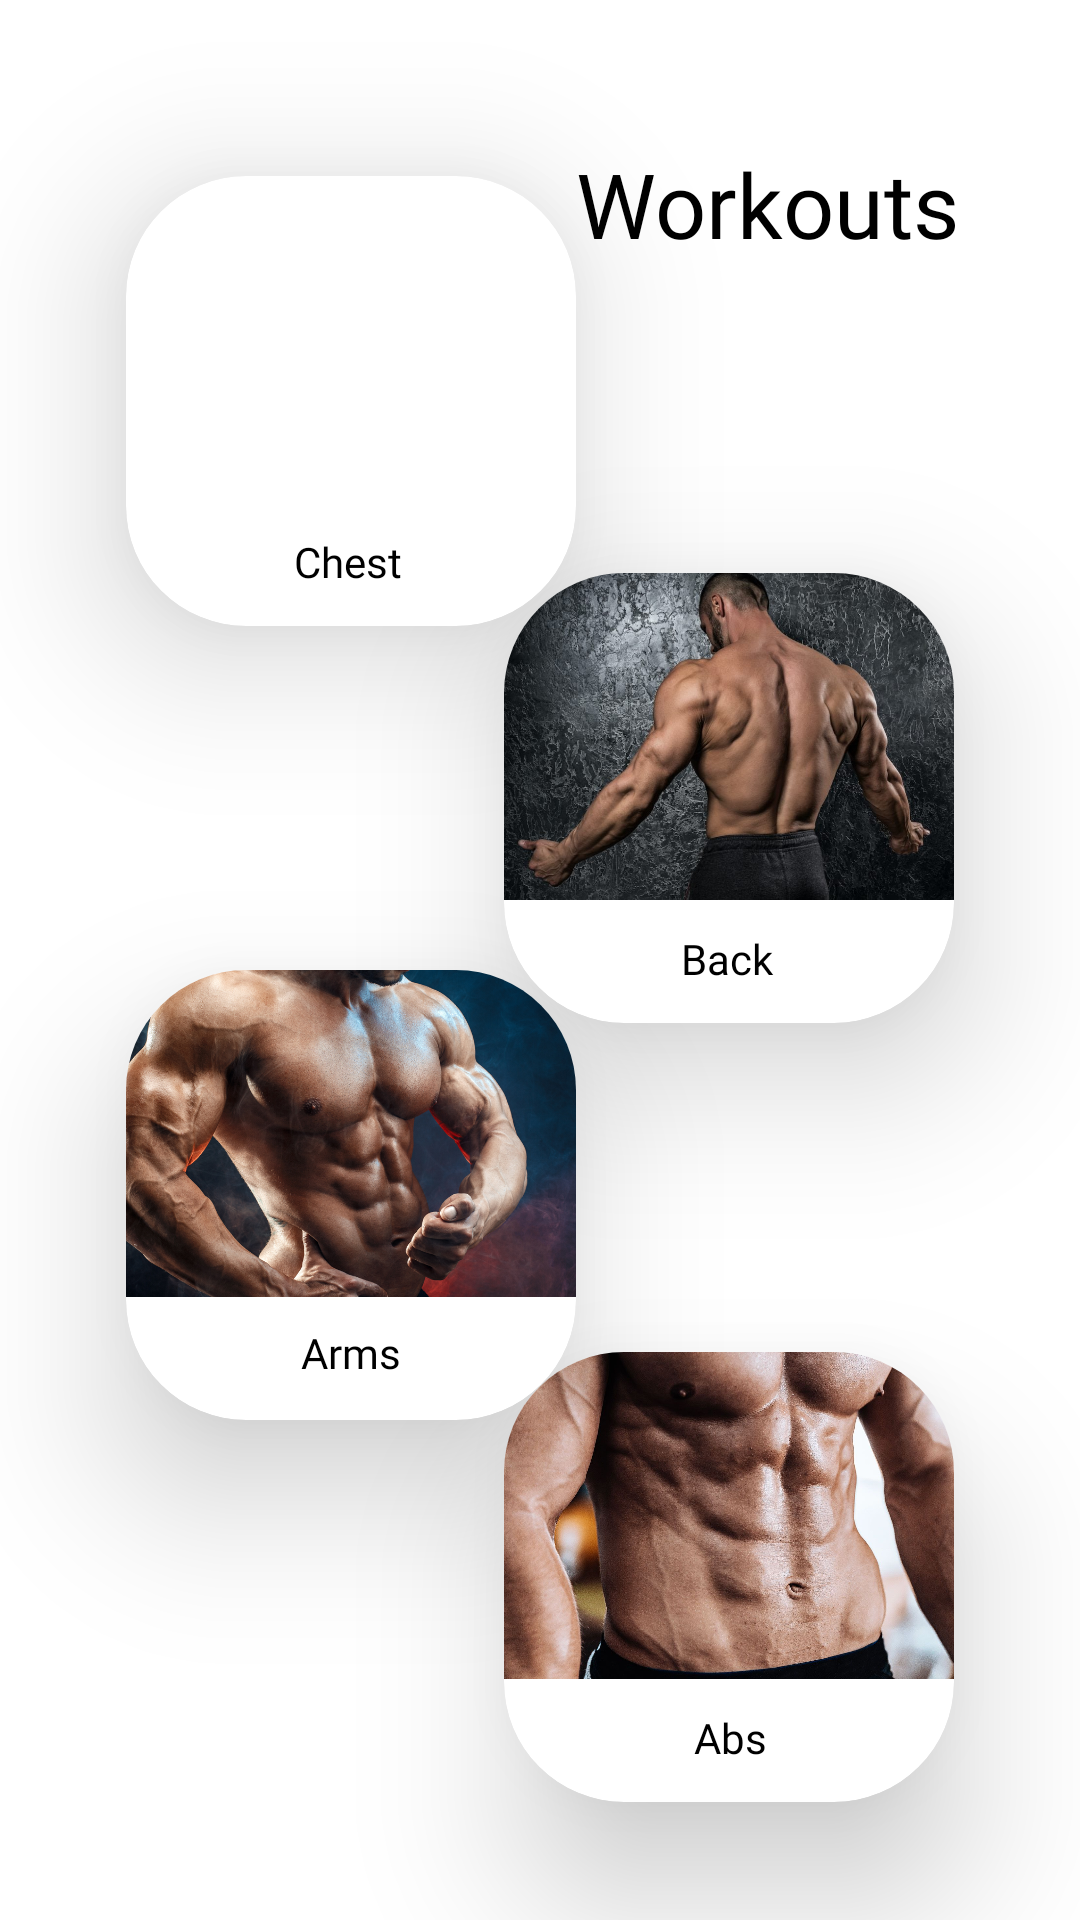

The Android layout XML behind this screen, and the referenced resources:
<!-- AndroidManifest.xml: application theme Theme.Project -->
<!-- res/layout/activity_exercise.xml -->
<?xml version="1.0" encoding="utf-8"?>
<androidx.constraintlayout.widget.ConstraintLayout xmlns:android="http://schemas.android.com/apk/res/android"
xmlns:app="http://schemas.android.com/apk/res-auto"
xmlns:tools="http://schemas.android.com/tools"
android:layout_width="match_parent"
android:layout_height="match_parent"
tools:context=".exercise">

    <androidx.cardview.widget.CardView
        android:id="@+id/chest"
        android:layout_width="150dp"
        android:layout_height="150dp"
        app:cardCornerRadius="40dp"
        app:cardElevation="30dp"
        app:layout_constraintBottom_toBottomOf="parent"
        app:layout_constraintEnd_toEndOf="parent"
        app:layout_constraintHorizontal_bias="0.2"
        app:layout_constraintStart_toStartOf="parent"
        app:layout_constraintTop_toTopOf="parent"
        app:layout_constraintVertical_bias="0.120000005">

        <androidx.constraintlayout.widget.ConstraintLayout
            android:layout_width="match_parent"
            android:layout_height="match_parent">

            <ImageView
                android:id="@+id/imageView15"
                android:layout_width="match_parent"
                android:layout_height="109dp"
                android:scaleType="centerCrop"
                app:layout_constraintBottom_toBottomOf="parent"
                app:layout_constraintEnd_toEndOf="parent"
                app:layout_constraintHorizontal_bias="0.0"
                app:layout_constraintStart_toStartOf="parent"
                app:layout_constraintTop_toTopOf="parent"
                app:layout_constraintVertical_bias="0.0"
                app:srcCompat="@drawable/chest" />

            <TextView
                android:id="@+id/textView15"
                android:layout_width="148dp"
                android:layout_height="43dp"
                android:fontFamily="@font/alata"
                android:gravity="center"
                android:text="Chest"
                android:textColor="@color/black"
                app:layout_constraintBottom_toBottomOf="parent"
                app:layout_constraintEnd_toEndOf="parent"
                app:layout_constraintHorizontal_bias="0.0"
                app:layout_constraintStart_toStartOf="parent"
                app:layout_constraintTop_toTopOf="parent"
                app:layout_constraintVertical_bias="1.0" />
        </androidx.constraintlayout.widget.ConstraintLayout>
    </androidx.cardview.widget.CardView>

    <androidx.cardview.widget.CardView
        android:id="@+id/back"
        android:layout_width="150dp"
        android:layout_height="150dp"
        app:cardCornerRadius="40dp"
        app:cardElevation="30dp"
        app:layout_constraintBottom_toBottomOf="parent"
        app:layout_constraintEnd_toEndOf="parent"
        app:layout_constraintHorizontal_bias="0.8"
        app:layout_constraintStart_toStartOf="parent"
        app:layout_constraintTop_toTopOf="parent"
        app:layout_constraintVertical_bias="0.39">

        <androidx.constraintlayout.widget.ConstraintLayout
            android:layout_width="match_parent"
            android:layout_height="match_parent">

            <ImageView
                android:id="@+id/imageView16"
                android:layout_width="match_parent"
                android:layout_height="109dp"
                android:scaleType="centerCrop"
                app:layout_constraintBottom_toBottomOf="parent"
                app:layout_constraintEnd_toEndOf="parent"
                app:layout_constraintHorizontal_bias="0.0"
                app:layout_constraintStart_toStartOf="parent"
                app:layout_constraintTop_toTopOf="parent"
                app:layout_constraintVertical_bias="0.0"
                app:srcCompat="@drawable/back" />

            <TextView
                android:id="@+id/textView16"
                android:layout_width="149dp"
                android:layout_height="43dp"
                android:fontFamily="@font/alata"
                android:gravity="center"
                android:text="Back"
                android:textColor="@color/black"
                app:layout_constraintBottom_toBottomOf="parent"
                app:layout_constraintEnd_toEndOf="parent"
                app:layout_constraintHorizontal_bias="0.0"
                app:layout_constraintStart_toStartOf="parent"
                app:layout_constraintTop_toTopOf="parent"
                app:layout_constraintVertical_bias="1.0" />
        </androidx.constraintlayout.widget.ConstraintLayout>
    </androidx.cardview.widget.CardView>

    <androidx.cardview.widget.CardView
        android:id="@+id/arms"
        android:layout_width="150dp"
        android:layout_height="150dp"
        app:cardCornerRadius="40dp"
        app:cardElevation="30dp"
        app:layout_constraintBottom_toBottomOf="parent"
        app:layout_constraintEnd_toEndOf="parent"
        app:layout_constraintHorizontal_bias="0.2"
        app:layout_constraintStart_toStartOf="parent"
        app:layout_constraintTop_toTopOf="parent"
        app:layout_constraintVertical_bias="0.65999997">

        <androidx.constraintlayout.widget.ConstraintLayout
            android:layout_width="match_parent"
            android:layout_height="match_parent">

            <ImageView
                android:id="@+id/imageView17"
                android:layout_width="match_parent"
                android:layout_height="109dp"
                android:scaleType="centerCrop"
                app:layout_constraintBottom_toBottomOf="parent"
                app:layout_constraintEnd_toEndOf="parent"
                app:layout_constraintHorizontal_bias="0.0"
                app:layout_constraintStart_toStartOf="parent"
                app:layout_constraintTop_toTopOf="parent"
                app:layout_constraintVertical_bias="0.0"
                app:srcCompat="@drawable/arms" />

            <TextView
                android:id="@+id/textView17"
                android:layout_width="150dp"
                android:layout_height="45dp"
                android:fontFamily="@font/alata"
                android:gravity="center"
                android:text="Arms"
                android:textColor="@color/black"
                app:layout_constraintBottom_toBottomOf="parent"
                app:layout_constraintEnd_toEndOf="parent"
                app:layout_constraintHorizontal_bias="0.0"
                app:layout_constraintStart_toStartOf="parent"
                app:layout_constraintTop_toTopOf="parent"
                app:layout_constraintVertical_bias="1.0" />
        </androidx.constraintlayout.widget.ConstraintLayout>
    </androidx.cardview.widget.CardView>

    <androidx.cardview.widget.CardView
        android:id="@+id/abs"
        android:layout_width="150dp"
        android:layout_height="150dp"
        app:cardCornerRadius="40dp"
        app:cardElevation="30dp"
        app:layout_constraintBottom_toBottomOf="parent"
        app:layout_constraintEnd_toEndOf="parent"
        app:layout_constraintHorizontal_bias="0.8"
        app:layout_constraintStart_toStartOf="parent"
        app:layout_constraintTop_toTopOf="parent"
        app:layout_constraintVertical_bias="0.92">

        <androidx.constraintlayout.widget.ConstraintLayout
            android:layout_width="match_parent"
            android:layout_height="match_parent">

            <ImageView
                android:id="@+id/imageView18"
                android:layout_width="match_parent"
                android:layout_height="109dp"
                android:scaleType="centerCrop"
                app:layout_constraintBottom_toBottomOf="parent"
                app:layout_constraintEnd_toEndOf="parent"
                app:layout_constraintHorizontal_bias="0.0"
                app:layout_constraintStart_toStartOf="parent"
                app:layout_constraintTop_toTopOf="parent"
                app:layout_constraintVertical_bias="0.0"
                app:srcCompat="@drawable/abs" />

            <TextView
                android:id="@+id/textView18"
                android:layout_width="151dp"
                android:layout_height="43dp"
                android:fontFamily="@font/alata"
                android:gravity="center"
                android:text="Abs"
                android:textColor="@color/black"
                app:layout_constraintBottom_toBottomOf="parent"
                app:layout_constraintEnd_toEndOf="parent"
                app:layout_constraintHorizontal_bias="0.0"
                app:layout_constraintStart_toStartOf="parent"
                app:layout_constraintTop_toTopOf="parent"
                app:layout_constraintVertical_bias="1.0" />
        </androidx.constraintlayout.widget.ConstraintLayout>
    </androidx.cardview.widget.CardView>

    <TextView
        android:id="@+id/textView19"
        android:layout_width="184dp"
        android:layout_height="109dp"
        android:gravity="center"
        android:text="Workouts"
        android:textSize="30sp"
        android:textColor="@color/black"
        android:fontFamily="@font/alata"
        app:layout_constraintBottom_toBottomOf="parent"
        app:layout_constraintEnd_toEndOf="parent"
        app:layout_constraintHorizontal_bias="0.929"
        app:layout_constraintStart_toStartOf="parent"
        app:layout_constraintTop_toTopOf="parent"
        app:layout_constraintVertical_bias="0.025" />
</androidx.constraintlayout.widget.ConstraintLayout>
<!-- resources referenced by this layout -->
<resources>
  <!-- drawable abs: jpg bitmap (drawable-xxxhdpi, 322983 bytes) -->
  <!-- drawable arms: jpg bitmap (drawable-xxxhdpi, 531342 bytes) -->
  <!-- drawable back: jpg bitmap (drawable-xxxhdpi, 137978 bytes) -->
  <style name="Theme.Project" parent="Theme.MaterialComponents.DayNight.DarkActionBar">
          
          <item name="colorPrimary">@color/purple_500</item>
          <item name="colorPrimaryVariant">@color/purple_700</item>
          <item name="colorOnPrimary">@color/white</item>
          
          <item name="colorSecondary">@color/teal_200</item>
          <item name="colorSecondaryVariant">@color/teal_700</item>
          <item name="colorOnSecondary">@color/black</item>
          
          <item name="android:statusBarColor">?attr/colorPrimaryVariant</item>
          
      </style>
  <!-- not gathered from this repository: default colours our renderer supplied (Android Studio template values) -->
  <color name="purple_500">#FF6200EE</color>
  <color name="purple_700">#FF3700B3</color>
  <color name="teal_200">#FF03DAC5</color>
  <color name="teal_700">#FF018786</color>
  <color name="black">#FF000000</color>
  <color name="white">#FFFFFFFF</color>
</resources>
